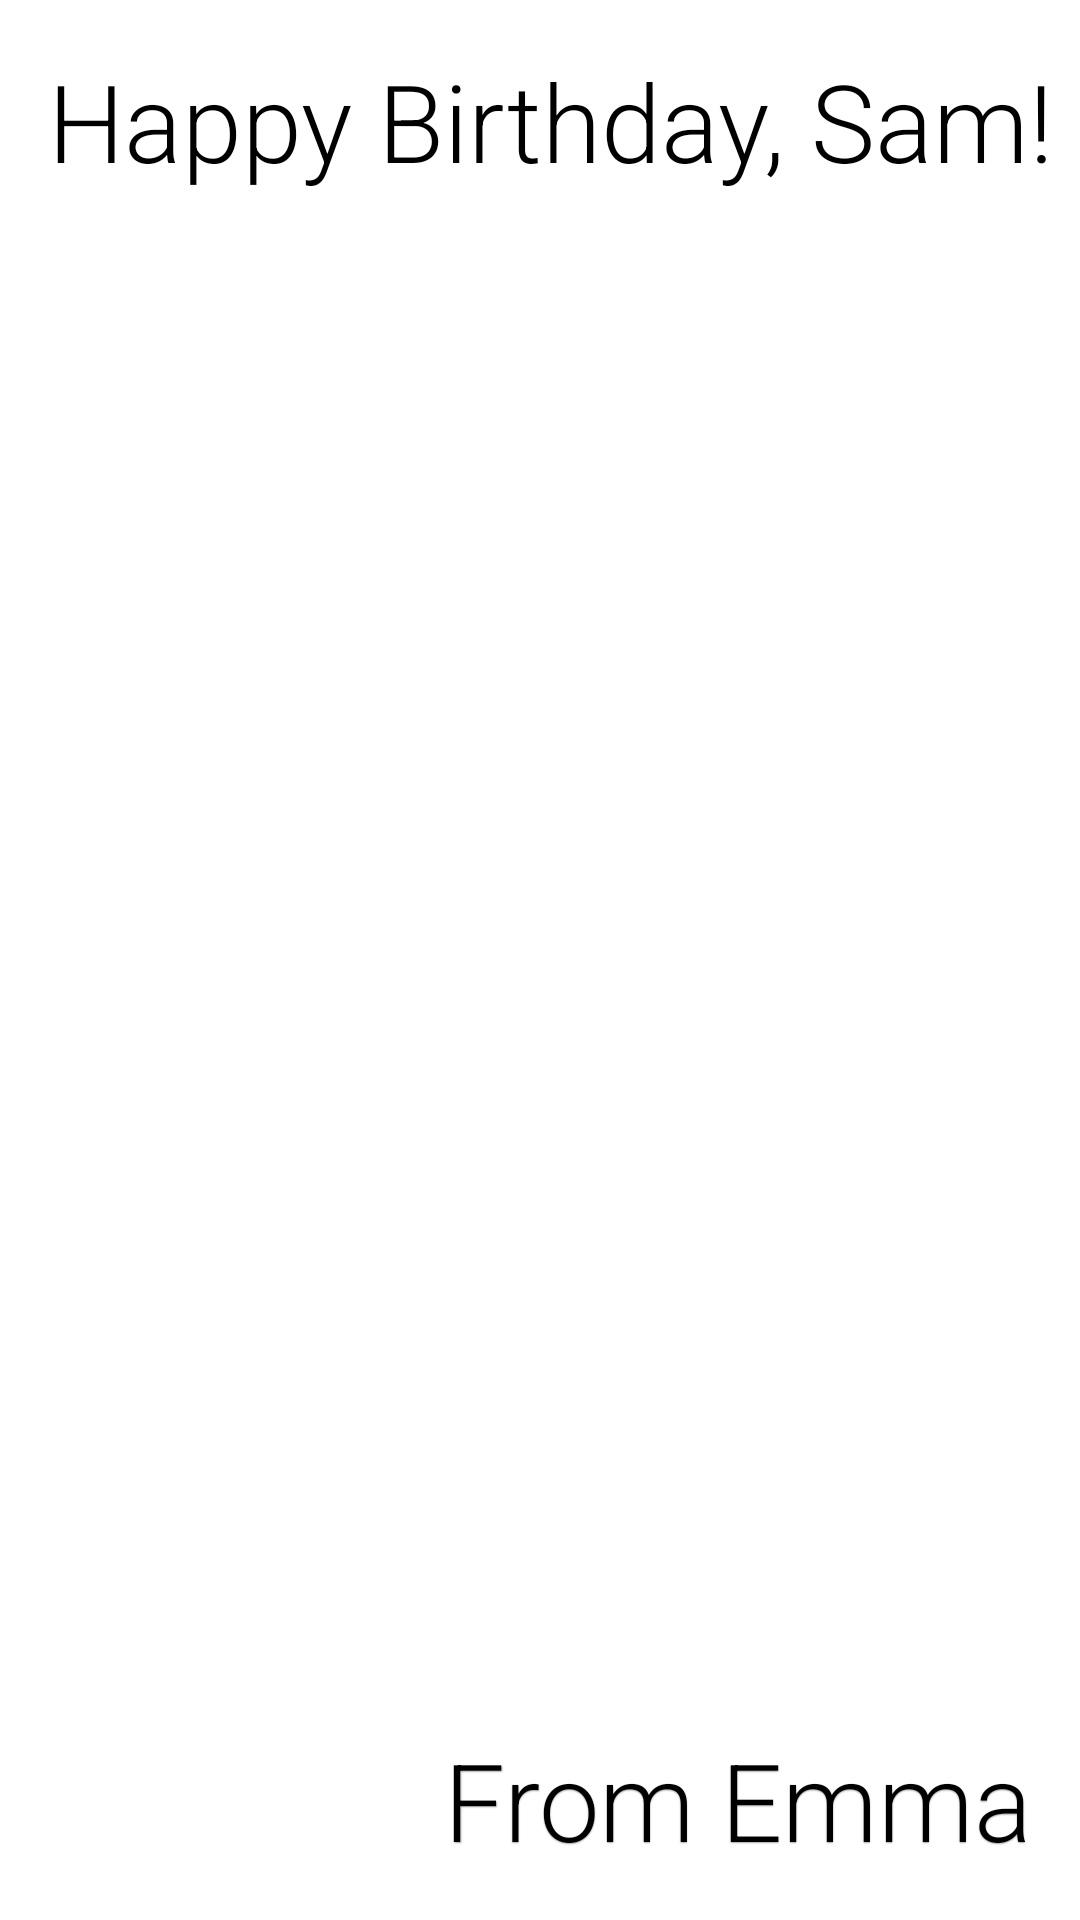

Layout XML and referenced resources for this Android screen:
<!-- AndroidManifest.xml: application theme Theme.DailyTools -->
<!-- res/layout/activity_birthday_card.xml -->
<?xml version="1.0" encoding="utf-8"?>
<androidx.constraintlayout.widget.ConstraintLayout xmlns:android="http://schemas.android.com/apk/res/android"
    xmlns:app="http://schemas.android.com/apk/res-auto"
    xmlns:tools="http://schemas.android.com/tools"
    android:layout_width="match_parent"
    android:layout_height="match_parent"
    tools:context=".BirthdayCard">

    <ImageView
        android:id="@+id/imageView"
        android:layout_width="0dp"
        android:layout_height="0dp"
        android:importantForAccessibility="no"
        android:scaleType="centerCrop"
        app:layout_constraintBottom_toBottomOf="parent"
        app:layout_constraintEnd_toEndOf="parent"
        app:layout_constraintHorizontal_bias="0.0"
        app:layout_constraintStart_toStartOf="parent"
        app:layout_constraintTop_toTopOf="parent"
        app:layout_constraintVertical_bias="0.0"
        app:srcCompat="@drawable/androidparty"
        tools:ignore="ImageContrastCheck" />

    <TextView
        android:id="@+id/textView2"
        android:layout_width="wrap_content"
        android:layout_height="wrap_content"
        android:layout_marginStart="16dp"
        android:layout_marginTop="16dp"
        android:fontFamily="sans-serif-light"
        android:text="@string/happy_birthday_text"
        android:textColor="@android:color/black"
        android:textSize="36sp"
        app:layout_constraintStart_toStartOf="parent"
        app:layout_constraintTop_toTopOf="parent" />

    <TextView
        android:id="@+id/textView3"
        android:layout_width="wrap_content"
        android:layout_height="wrap_content"
        android:layout_marginEnd="16dp"
        android:layout_marginBottom="16dp"
        android:fontFamily="sans-serif-light"
        android:shadowColor="@android:color/darker_gray"
        android:shadowDx="@dimen/material_emphasis_medium"
        android:shadowDy="@dimen/material_emphasis_medium"
        android:shadowRadius="@dimen/material_emphasis_medium"
        android:text="@string/signature_text"
        android:textColor="@android:color/black"
        android:textSize="36sp"
        app:layout_constraintBottom_toBottomOf="parent"
        app:layout_constraintEnd_toEndOf="parent" />

</androidx.constraintlayout.widget.ConstraintLayout>
<!-- resources referenced by this layout -->
<resources>
  <string name="happy_birthday_text">Happy Birthday, Sam!</string>
  <string name="signature_text">From Emma</string>
  <style name="Theme.DailyTools" parent="Theme.MaterialComponents.DayNight.DarkActionBar">
          
          <item name="colorPrimary">@color/blue_500</item>
          <item name="colorPrimaryVariant">@color/blue_700</item>
          <item name="colorOnPrimary">@color/white</item>
          
          <item name="colorSecondary">@color/blue</item>
          <item name="colorSecondaryVariant">@color/blue_dark</item>
          <item name="colorOnSecondary">@color/black</item>
          
          <item name="android:statusBarColor" tools:targetApi="l">?attr/colorPrimaryVariant</item>
          
          
          <item name="textInputStyle">@style/Widget.MaterialComponents.TextInputLayout.OutlinedBox
          </item>
          
          <item name="radioButtonStyle">@style/Widget.TipTime.CompoundButton.RadioButton</item>
          
          <item name="switchStyle">@style/Widget.TipTime.CompoundButton.Switch</item>
      </style>
  <color name="blue_500">#FF2196F3</color>
  <color name="blue_700">#FF1976D2</color>
  <color name="white">#FFFFFFFF</color>
  <color name="blue">#0288D1</color>
  <color name="blue_dark">#005B9F</color>
  <color name="black">#FF000000</color>
  <style name="Widget.TipTime.CompoundButton.RadioButton" parent="Widget.MaterialComponents.CompoundButton.RadioButton">
          <item name="android:paddingStart">8dp</item>
          <item name="android:textAppearance">?attr/textAppearanceBody1</item>
      </style>
  <style name="Widget.TipTime.CompoundButton.Switch" parent="Widget.MaterialComponents.CompoundButton.Switch">
          <item name="android:minHeight">@dimen/min_text_height</item>
          <item name="android:gravity">center_vertical</item>
          <item name="android:textAppearance">?attr/textAppearanceBody1</item>
      </style>
  <dimen name="min_text_height">48dp</dimen>
</resources>
